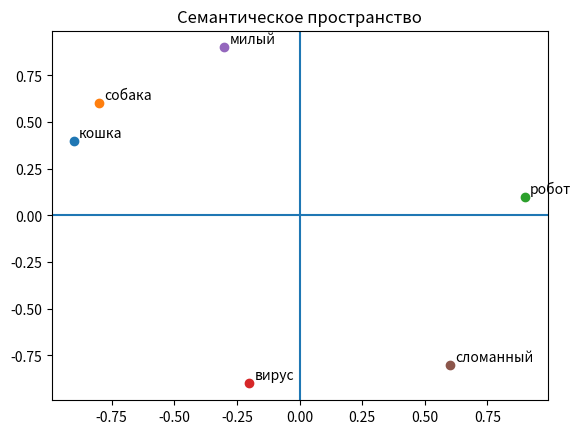

Here is the Python script that generated this plot:
import numpy as np
import matplotlib.pyplot as plt

# 2D семантическое пространство
# x: живое(-) → техника(+)
# y: негатив(-) → позитив(+)

embeddings = {
    "кошка": np.array([-0.9, 0.4]),
    "собака": np.array([-0.8, 0.6]),
    "робот": np.array([0.9, 0.1]),
    "вирус": np.array([-0.2, -0.9]),
    "милый": np.array([-0.3, 0.9]),
    "сломанный": np.array([0.6, -0.8]),
}

# Фразы
phrase1 = embeddings["милый"] + embeddings["кошка"]
phrase2 = embeddings["милый"] + embeddings["собака"]
phrase3 = embeddings["сломанный"] + embeddings["робот"]

def cosine_similarity(a, b):
    return np.dot(a, b) / (np.linalg.norm(a) * np.linalg.norm(b))

print("Similarity (милая кошка, милая собака):",
      cosine_similarity(phrase1, phrase2))

print("Similarity (милая кошка, сломанный робот):",
      cosine_similarity(phrase1, phrase3))

# Визуализация
for word, vec in embeddings.items():
    plt.scatter(vec[0], vec[1])
    plt.text(vec[0]+0.02, vec[1]+0.02, word)

plt.axhline(0)
plt.axvline(0)
plt.title("Семантическое пространство")
plt.savefig("semantic_space.png", dpi=150, bbox_inches='tight')
print("График сохранен в файл: semantic_space.png")
plt.close()
